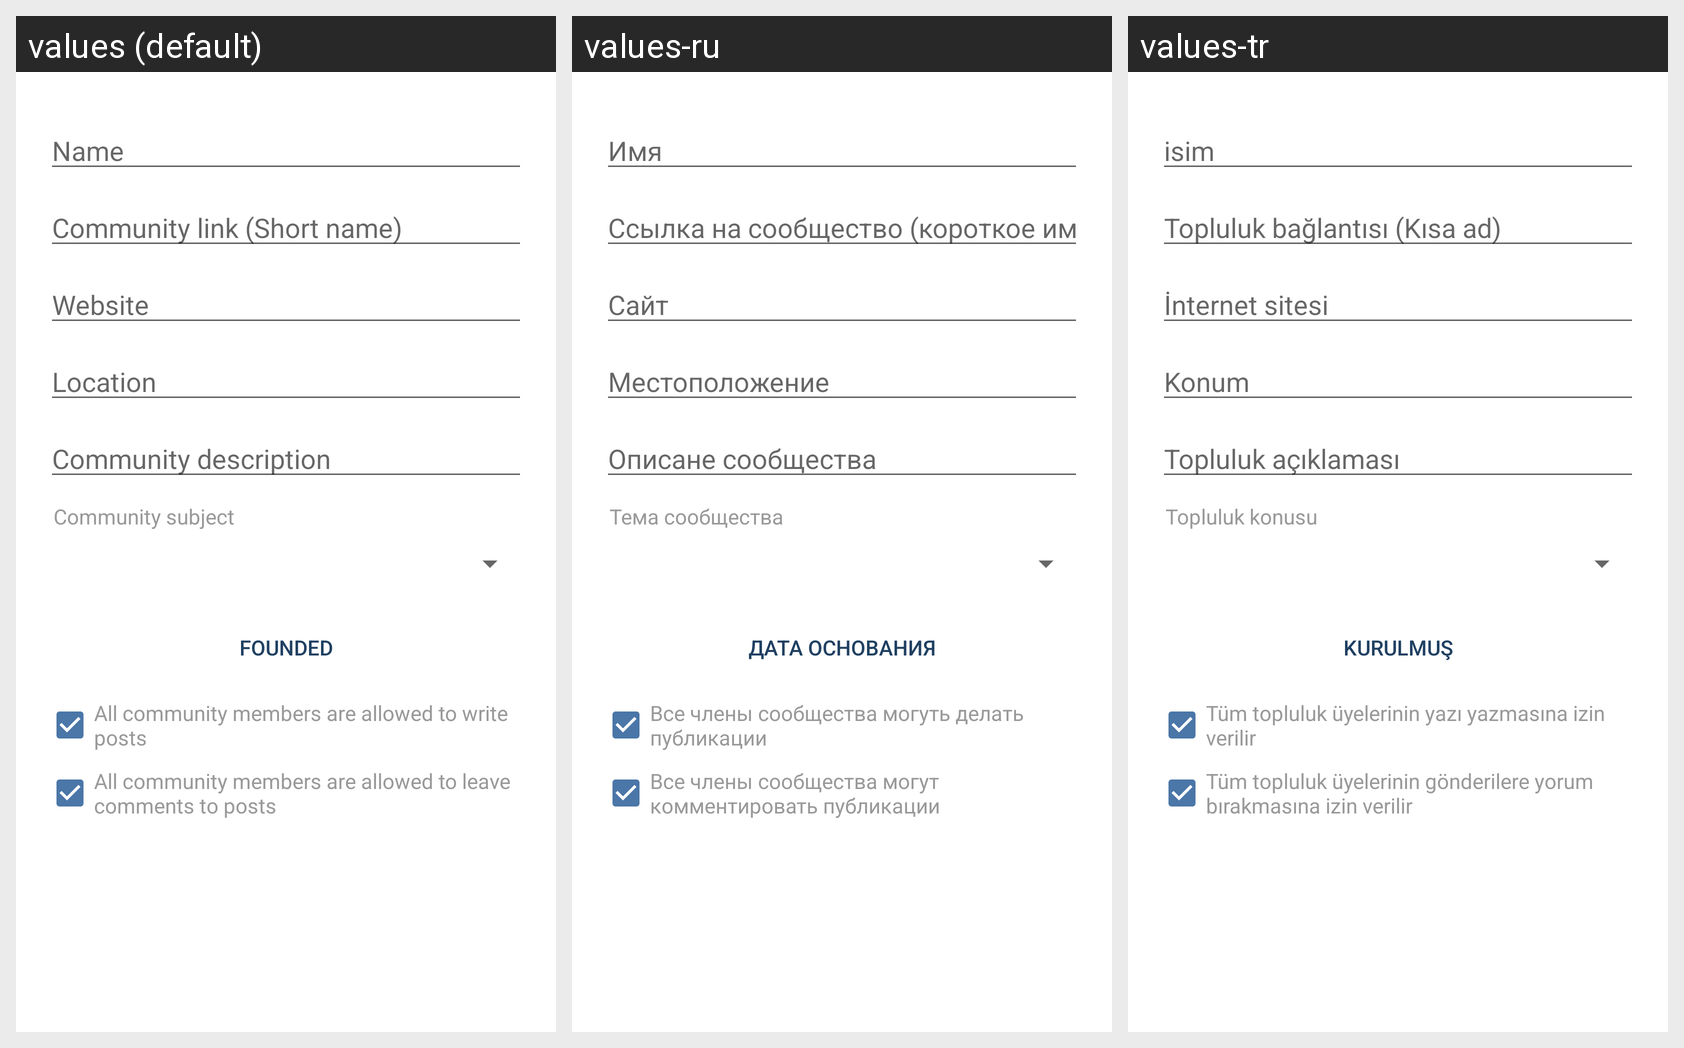

Translations of the strings shown on this Android screen, per locale in the grid:
Android screen res/layout/fragment_new_group.xml rendered under 3 locales, left to right: values (default), values-ru, values-tr. Device: Nexus 5 (rendered at 1080×1920; each locale shown at half size, 540×960, under a caption strip naming it); theme MyMaterialTheme.
Strings drawn on this screen, with the default value and each locale's value (text and hints the layout hard-codes, and strings that could not be matched under every locale, appear in the picture but are not listed):

label_group_name
  values: Name
  values-ru: Имя
  values-tr: isim

label_group_link
  values: Community link (Short name)
  values-ru: Ссылка на сообщество (короткое имя)
  values-tr: Topluluk bağlantısı (Kısa ad)

label_group_website
  values: Website
  values-ru: Сайт
  values-tr: İnternet sitesi

label_group_location
  values: Location
  values-ru: Местоположение
  values-tr: Konum

label_group_desc
  values: Community description
  values-ru: Описане сообщества
  values-tr: Topluluk açıklaması

label_group_category
  values: Community subject
  values-ru: Тема сообщества
  values-tr: Topluluk konusu

label_group_founded
  values: Founded
  values-ru: Дата основания
  values-tr: Kurulmuş

label_group_allow_posts
  values: All community members are allowed to write posts
  values-ru: Все члены сообщества могуть делать публикации
  values-tr: Tüm topluluk üyelerinin yazı yazmasına izin verilir

label_group_allow_comments
  values: All community members are allowed to leave comments to posts
  values-ru: Все члены сообщества могут комментировать публикации
  values-tr: Tüm topluluk üyelerinin gönderilere yorum bırakmasına izin verilir
